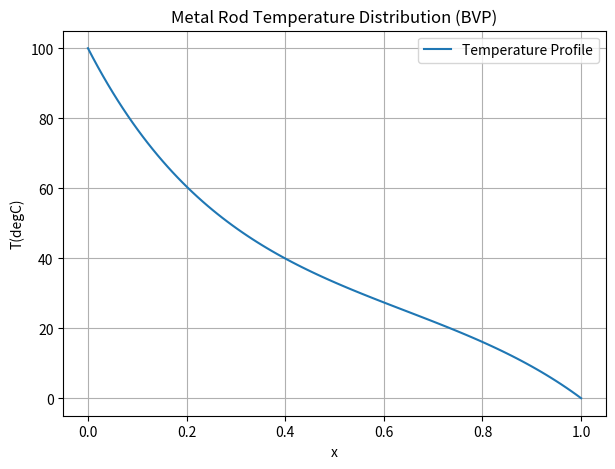

Write the Python code that produced this figure.
import numpy as np
import matplotlib.pyplot as plt
from scipy.integrate import solve_bvp

# 1. 미분 방정식 시스템 정의
def metfun(x, y):
    """
    y[0]: 온도 T
    y[1]: 온도의 기울기 dT/dx
    """
    h = 50      # 열전달 계수
    D = 0.04    # 막대 직경
    k = 390     # 열전도도
    Ta = 25     # 주변 온도
    
    dydx = [y[1], 4*h*(y[0] - Ta) / (D * k)]
    return np.array(dydx)

# 2. 경계 조건 정의
def metbc(ya, yb):
    """
    ya: x=0 (왼쪽 끝)에서의 상태
    yb: x=1 (오른쪽 끝)에서의 상태
    """
    # ya[0] - 100 = 0  => T(0) = 100
    # yb[0] - 0 = 0    => T(1) = 0
    return np.array([ya[0] - 100, yb[0]])

# 3. 초기 추측값(Initial Guess) 및 구간 설정
# [0, 1] 구간을 20개의 하위 구간으로 나눔
x_init = np.linspace(0, 1, 20)
y_init = np.zeros((2, x_init.size))
y_init[0, :] = 100  # 온도 T에 대한 초기 추측값
y_init[1, :] = 0    # 기울기 dT/dx에 대한 초기 추측값

# 4. BVP 풀이
sol = solve_bvp(metfun, metbc, x_init, y_init)

# 5. 결과 시각화
x_plot = np.linspace(0, 1, 100)
y_plot = sol.sol(x_plot)[0]  # T(x) 값 추출

plt.figure(figsize=(7, 5))
plt.plot(x_plot, y_plot, label='Temperature Profile')
plt.grid(True)
plt.xlabel('x')
plt.ylabel('T(degC)')
plt.title('Metal Rod Temperature Distribution (BVP)')
plt.legend()
plt.show()
